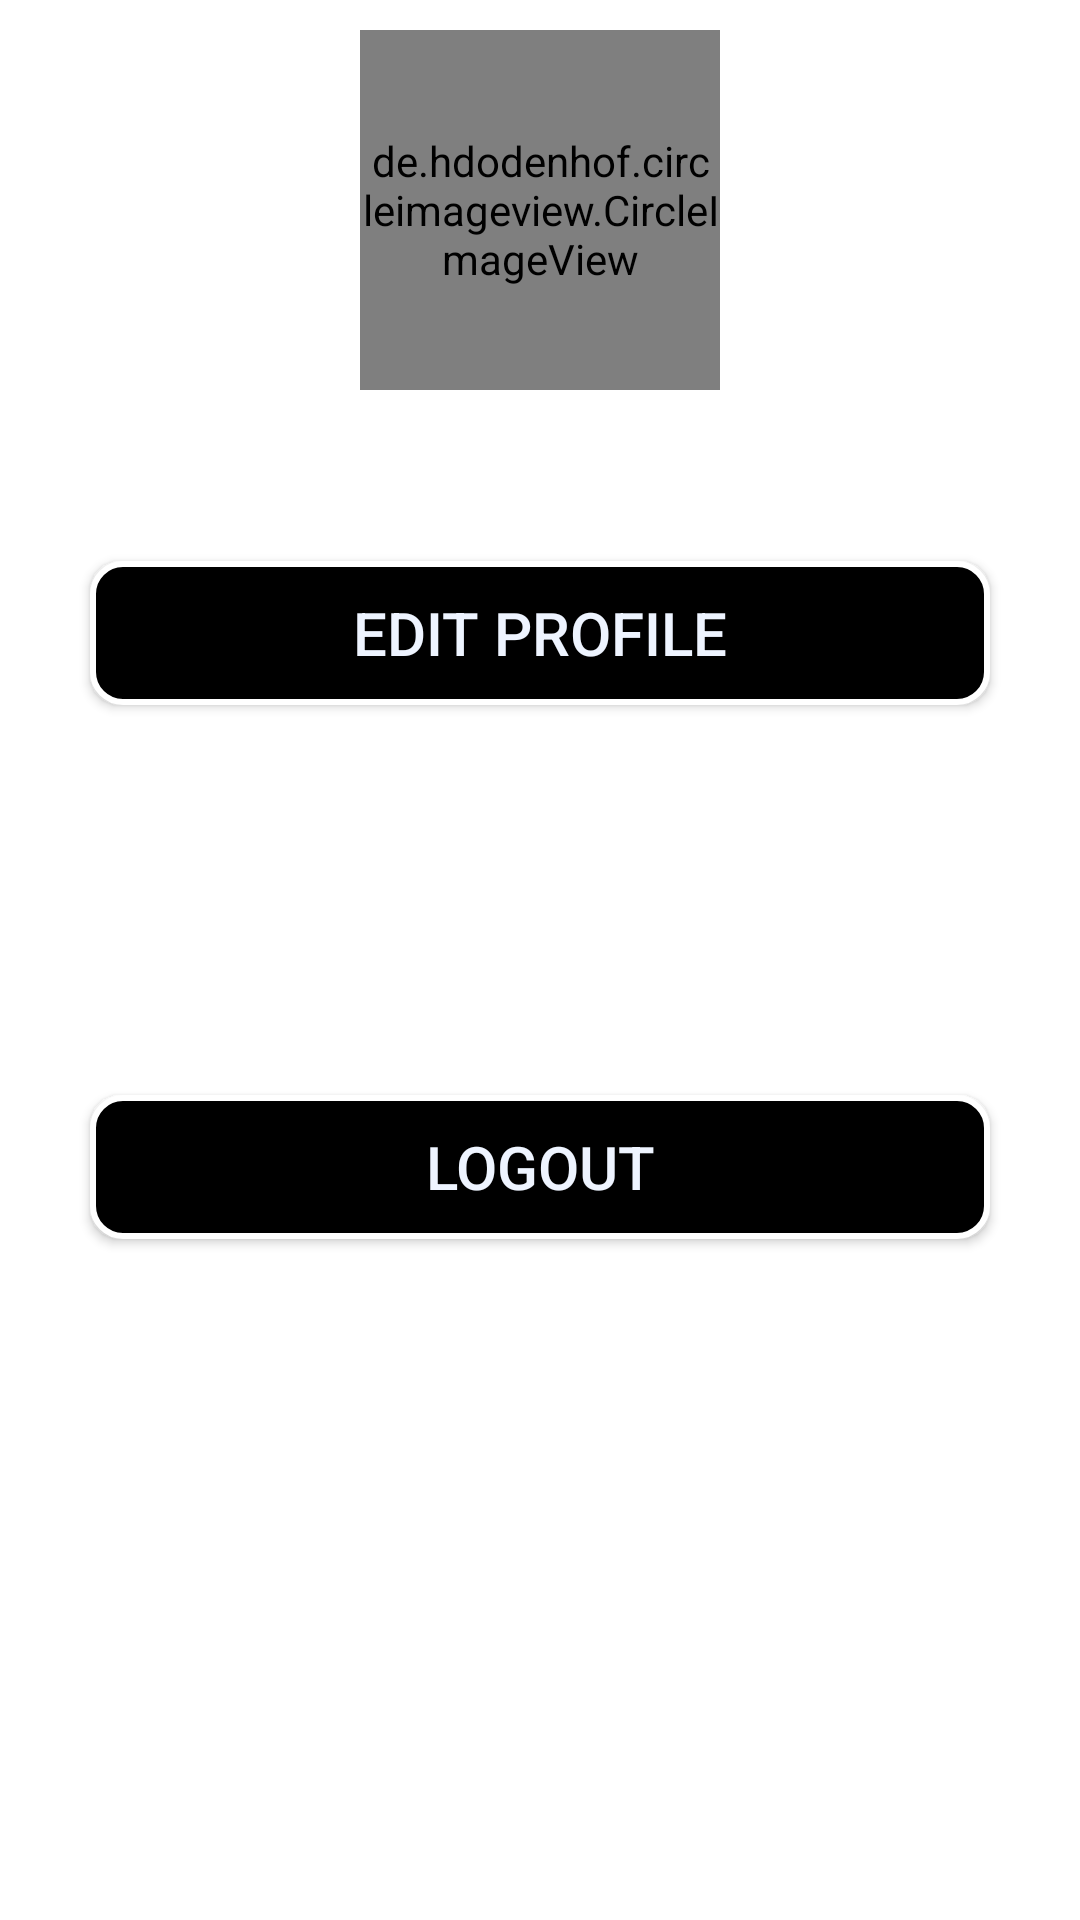

This screen was rendered from an Android layout file. Write that file and the resources it references.
<!-- AndroidManifest.xml: application theme Theme.Kinethall -->
<!-- res/layout/fragment_profile.xml -->
<?xml version="1.0" encoding="utf-8"?>
<RelativeLayout xmlns:android="http://schemas.android.com/apk/res/android"
    xmlns:tools="http://schemas.android.com/tools"
    android:layout_width="match_parent"
    android:layout_height="match_parent"
    tools:context="com.example.kinethall.fragments.ProfileFragment">

    
    <ScrollView
        android:id="@+id/scroll_view"
        android:layout_width="match_parent"
        android:layout_height="wrap_content"/>

    <LinearLayout
        android:layout_width="wrap_content"
        android:layout_height="match_parent"
        android:layout_centerInParent="true">

        <de.hdodenhof.circleimageview.CircleImageView
            android:id="@+id/profile_image_2"
            android:layout_width="120sp"
            android:layout_height="120sp"
            android:layout_marginTop="10sp"
            android:src="@mipmap/ic_profile_pic_dog_round"/>


    </LinearLayout>

    <Space
        android:id="@+id/space2"
        android:layout_width="match_parent"
        android:layout_height="150sp" />

    <TextView
        android:id="@+id/etusername"
        android:layout_width="wrap_content"
        android:layout_height="wrap_content"
        android:text="USERNAME"
        android:textColor="@color/white"
        android:layout_below="@id/space2"
        android:layout_centerInParent="true"
        android:textSize="20sp"
        android:textStyle="bold"/>

    

    <androidx.appcompat.widget.AppCompatButton
        android:id="@+id/button5"
        android:layout_width="300sp"
        android:layout_marginTop="10sp"
        android:layout_height="wrap_content"
        android:background="@drawable/my_button_bg_black"
        android:textColor="@color/TextColorLogo"
        android:textSize="20sp"
        android:layout_gravity="center"
        android:layout_below="@id/etusername"
        android:layout_centerHorizontal="true"
        android:text="Edit Profile"/>

    <Space
        android:id="@+id/space3"
        android:layout_width="match_parent"
        android:layout_height="20sp"
        android:layout_below="@id/button5"/>

    <Space
        android:id="@+id/space5"
        android:layout_width="match_parent"
        android:layout_height="110sp"
        android:layout_below="@id/space3"/>

    <LinearLayout
        android:layout_width="200sp"
        android:layout_height="100sp"
        android:gravity="center"
        android:orientation="horizontal"
        android:layout_below="@id/space3"
        android:layout_centerInParent="true">


    <LinearLayout
        android:layout_width="100sp"
        android:layout_height="100sp"
        android:gravity="center"
        android:orientation="vertical">

        <ImageButton
            android:id="@+id/friends"
            android:layout_below="@id/space3"
            android:layout_width="wrap_content"
            android:layout_height="wrap_content"
            android:layout_weight="1"
            android:padding="10sp"
            android:scaleType="fitCenter"
            android:adjustViewBounds="true"
            android:background="@null"
            android:src="@drawable/ic_baseline_favorite_24_white"/>

        <TextView
            android:layout_width="wrap_content"
            android:layout_height="wrap_content"
            android:text="Friends"
            android:textColor="@color/white"
            android:textStyle="bold"/>

    </LinearLayout>

    <LinearLayout
        android:id="@+id/space4"
        android:layout_width="100sp"
        android:layout_height="100sp"
        android:gravity="center"
        android:orientation="vertical">

        <ImageButton
            android:id="@+id/dashboard"
            android:layout_below="@id/space3"
            android:layout_width="wrap_content"
            android:layout_height="wrap_content"
            android:layout_weight="1"
            android:padding="10sp"
            android:scaleType="fitCenter"
            android:adjustViewBounds="true"
            android:background="@null"
            android:src="@drawable/ic_baseline_dashboard_24_white"/>

        <TextView
            android:layout_width="wrap_content"
            android:layout_height="wrap_content"
            android:text="Board"
            android:textColor="@color/white"
            android:textStyle="bold"/>

    </LinearLayout>

    </LinearLayout>


    

    <androidx.appcompat.widget.AppCompatButton
        android:id="@+id/bLogout"
        android:layout_width="300sp"
        android:layout_height="wrap_content"
        android:background="@drawable/my_button_bg_black"
        android:textColor="@color/TextColorLogo"
        android:textSize="20sp"
        android:layout_gravity="center"
        android:layout_below="@id/space5"
        android:layout_centerHorizontal="true"
        android:text="Logout"
        android:layout_marginBottom="10sp"/>


    <androidx.recyclerview.widget.RecyclerView
        android:id="@+id/view_of_pics_profile"
        android:layout_width="match_parent"
        android:layout_height="wrap_content"
        android:layout_below="@id/bLogout"/>

    <androidx.recyclerview.widget.RecyclerView
        android:id="@+id/view_of_pics_profile_save"
        android:layout_width="match_parent"
        android:visibility="gone"
        android:layout_height="wrap_content"
        android:layout_below="@id/view_of_pics_profile"/>




</RelativeLayout>
<!-- resources referenced by this layout -->
<resources>
  <color name="ButtonBackground1">#000000</color>
  <color name="TextColorLogo">#EEF4FF</color>
  <color name="white">#FFFFFFFF</color>
  <!-- drawable my_button_bg_black (drawable) -->
  <?xml version="1.0" encoding="utf-8"?>
  <shape xmlns:android="http://schemas.android.com/apk/res/android"
      android:shape="rectangle" >
  
      <solid android:color="#000000" />
  
      <stroke
          android:width="2sp"
          android:color="#FFFFFF" />
  
      <corners
          android:radius="10sp"/>
  
  </shape>
  <!-- mipmap ic_profile_pic_dog_round: png bitmap (mipmap-xhdpi, 4834 bytes) -->
  <style name="Theme.Kinethall" parent="Theme.MaterialComponents.DayNight.DarkActionBar">
          
          <item name="colorPrimary">@color/purple_500</item>
          <item name="colorPrimaryVariant">@color/black</item>
          <item name="colorOnPrimary">@color/white</item>
          
          <item name="colorSecondary">@color/teal_200</item>
          <item name="colorSecondaryVariant">@color/teal_700</item>
          <item name="colorOnSecondary">@color/black</item>
          
          <item name="android:statusBarColor" tools:targetApi="l">?attr/colorPrimaryVariant</item>
          
      </style>
  <color name="purple_500">#FF6200EE</color>
  <color name="black">#FF000000</color>
  <color name="teal_200">#FF03DAC5</color>
  <color name="teal_700">#FF018786</color>
</resources>
